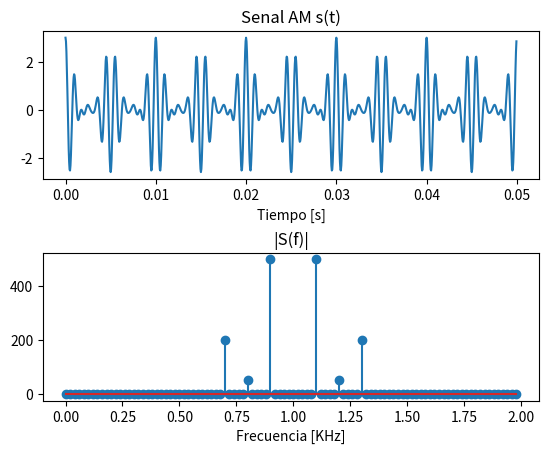
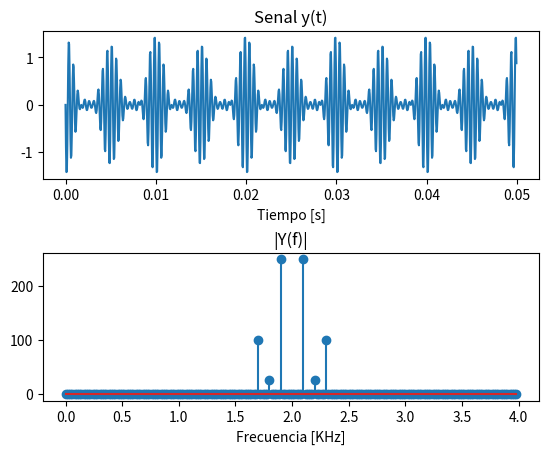
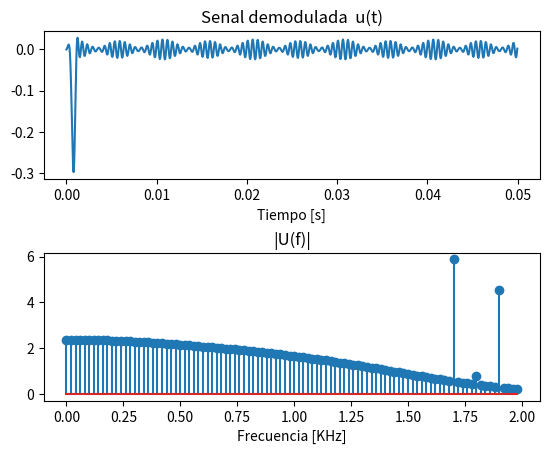
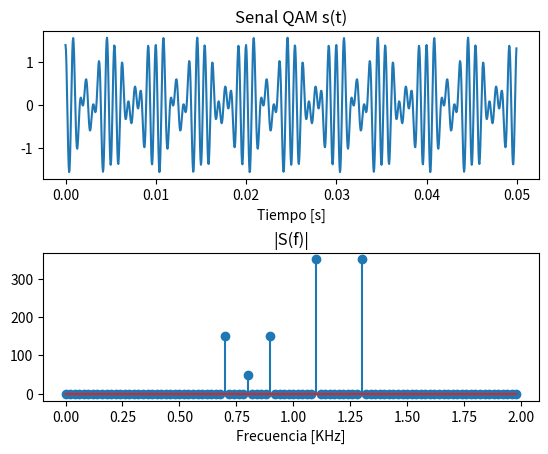
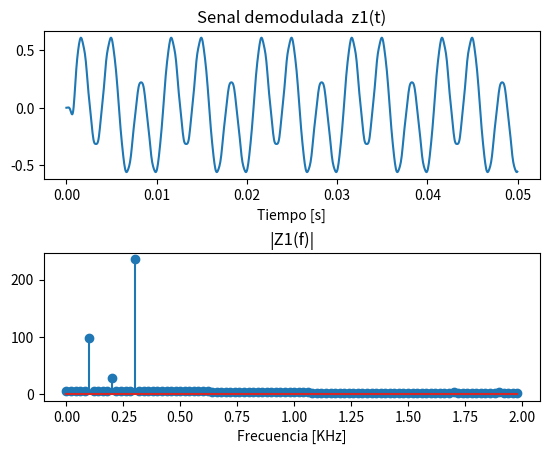
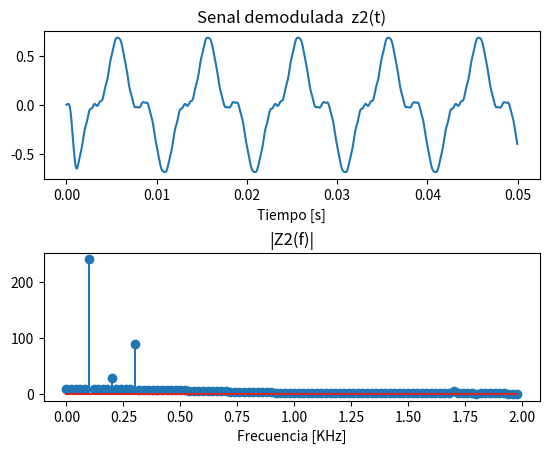

The matplotlib source for these figures, in order:
# -*- coding: utf-8 -*-

#******************************************************************
# Codigo demostrativo Code_02_03.py 
# para curso de Comunicaciones Digitales
#******************************************************************
# Programador: G. Laguna
# Fecha: 24 de abril 2019
# Contribuciones: Adriana de la Cruz Peralta
# Fecha: 23 de noviembre 2021
# Universidad Automoma Metropolitana 
# Unidad Lerma
#******************************************************************

import numpy as np
import scipy.signal as signal
import matplotlib.pyplot as plt

def d_mod(a):
  T = 0.00005; #Periodo de muestreo (seg)
  fs = 1/T; #Frecuencia de muestreo (20KHz)
  N = 1000 #Numero de muestras
  t = np.arange(0.0, N*T, T) #N muestras para intervalo total
  f = np.arange(0.0, (N/2)*(fs/N)/1000, (fs/N)/1000) #N/2 muestras para intervalo de Nyquist (KHz)

  # +++++++++++++++++++++++++++++++++++++++++++++++++++++++++
  # Transmision:
  # +++++++++++++++++++++++++++++++++++++++++++++++++++++++++
  #Senal con componentes de 100, 200 y 300 Hz:
  g = np.cos(2*np.pi*100*t)+0.1*np.cos(2*np.pi*200*t)+0.4*np.cos(2*np.pi*300*t) #%Senal
  c = 2*np.cos(2*np.pi*1000*t) #Portadora de 1KHz
  s = g*c #Senal AM
  S = np.fft.fft(s)
  # +++++++++++++++++++++++++++++++++++++++++++++++++++++++++
  # Recepcion:
  # +++++++++++++++++++++++++++++++++++++++++++++++++++++++++
  teta=np.pi*a #Angulo de desfase respecto a la portadora
  print("rad: ", teta)
  print("deg: ", (teta*180)/np.pi)
  lo = np.cos(2*np.pi*1000*t+teta) #Oscilador local
  y = s*lo #Senal demodulada sin filtrar
  Y = np.fft.fft(y)

  # Filtro LP con corte en 1000 Hz (banda base):
  #b_lp con 32 Coeficientes para el filtro FIR:
  b_lp = signal.firwin(32, 0.1) #Taps, Cutoff = 2*1KHz/20KHz

  #Senal demodulada filtrada:
  u = signal.lfilter(b_lp, 1, y)
  U = np.fft.fft(u)

  # +++++++++++++++++++++++++++++++++++++++++++++++++++++++++
  # Graficacion:
  # +++++++++++++++++++++++++++++++++++++++++++++++++++++++++
  fig1, axarr = plt.subplots(2, 1)
  axarr[0].plot(t, s)
  axarr[0].set_title('Senal AM s(t)')
  axarr[0].set_xlabel('Tiempo [s]')
  axarr[1].stem(f[0:100],abs(S[0:100]))
  axarr[1].set_title('|S(f)|')
  axarr[1].set_xlabel('Frecuencia [KHz]')
  fig1.subplots_adjust(hspace=0.5)

  fig2, axarr = plt.subplots(2, 1)
  axarr[0].plot(t, y)
  axarr[0].set_title('Senal y(t)')
  axarr[0].set_xlabel('Tiempo [s]')
  axarr[1].stem(f[0:200],abs(Y[0:200]))
  axarr[1].set_title('|Y(f)|')
  axarr[1].set_xlabel('Frecuencia [KHz]')
  fig2.subplots_adjust(hspace=0.5)

  fig3, axarr = plt.subplots(2, 1)
  axarr[0].plot(t, u)
  axarr[0].set_title('Senal demodulada  u(t)')
  axarr[0].set_xlabel('Tiempo [s]')
  axarr[1].stem(f[0:100],abs(U[0:100]))
  axarr[1].set_title('|U(f)|')
  axarr[1].set_xlabel('Frecuencia [KHz]')
  fig3.subplots_adjust(hspace=0.5)

  plt.show()

d_mod(1/2)


#******************************************************************
# Codigo demostrativo Code_02_06.py 
# para curso de Comunicaciones Digitales
#******************************************************************
# Programador: G. Laguna
# Fecha: 24 de abril 2019
# Contribuciones: Adriana de la Cruz Peralta
# Fecha: 23 de noviembre 2021
# Universidad Automoma Metropolitana 
# Unidad Lerma
#******************************************************************

import numpy as np
import scipy.signal as signal
import matplotlib.pyplot as plt


def d_mod_q(a):
  T = 0.00005; #Periodo de muestreo (seg)
  fs = 1/T; #Frecuencia de muestreo (20KHz)
  N = 1000 #Numero de muestras
  t = np.arange(0.0, N*T, T) #N muestras para intervalo total
  f = np.arange(0.0, (N/2)*(fs/N)/1000, (fs/N)/1000) #N/2 muestras para intervalo de Nyquist (KHz)

  # +++++++++++++++++++++++++++++++++++++++++++++++++++++++++
  # Transmision:
  # +++++++++++++++++++++++++++++++++++++++++++++++++++++++++
  #Senal 1 con componentes de 100, 200 y 300 Hz:
  g1 = np.cos(2*np.pi*100*t)+0.1*np.sin(2*np.pi*200*t)+0.4*np.cos(2*np.pi*300*t) #%Senal 1
  #Senal 2 con componentes de 100, 200 y 300 Hz:
  g2 = 0.4*np.sin(2*np.pi*100*t)+0.1*np.cos(2*np.pi*200*t)+np.sin(2*np.pi*300*t) #%Senal 2
  #Modulacion en cuadratura con portadoras de 1KHz:
  s = g1*np.cos(2*np.pi*1000*t)-g2*np.sin(2*np.pi*1000*t) #Senal QAM
  S = np.fft.fft(s)
  # +++++++++++++++++++++++++++++++++++++++++++++++++++++++++
  # Recepcion:
  # +++++++++++++++++++++++++++++++++++++++++++++++++++++++++
  #Oscilador local de 1KHz:
  teta=np.pi*a #Angulo de desfase respecto a la portadora
  print("rad: ", teta)
  print("deg: ", (teta*180)/np.pi)
  lo_i = np.cos(2 * np.pi * 1000 * t+teta)  # Oscilador local en fase
  lo_q = -np.sin(2 * np.pi * 1000 * t+teta)  # Oscilador local en cuadratura
  #Canales demodulados sin filtrar:
  y1 = s*lo_i 
  y2 = s*lo_q 
      
  # Filtro LP con corte en 1000 Hz (banda base):
  #b_lp con 32 Coeficientes para el filtro FIR:
  b_lp = signal.firwin(32, 0.1) #Taps, Cutoff = 2*1KHz/20KHz

  #Canales demodulados filtrados:
  z1 = signal.lfilter(b_lp, 1, y1)
  Z1 = np.fft.fft(z1)
  z2 = signal.lfilter(b_lp, 1, y2)
  Z2 = np.fft.fft(z2)

  # +++++++++++++++++++++++++++++++++++++++++++++++++++++++++
  # Graficacion:
  # +++++++++++++++++++++++++++++++++++++++++++++++++++++++++
  fig1, axarr = plt.subplots(2, 1)
  axarr[0].plot(t, s)
  axarr[0].set_title('Senal QAM s(t)')
  axarr[0].set_xlabel('Tiempo [s]')
  axarr[1].stem(f[0:100],abs(S[0:100]))
  axarr[1].set_title('|S(f)|')
  axarr[1].set_xlabel('Frecuencia [KHz]')
  fig1.subplots_adjust(hspace=0.5)

  fig2, axarr = plt.subplots(2, 1)
  axarr[0].plot(t, z1)
  axarr[0].set_title('Senal demodulada  z1(t)')
  axarr[0].set_xlabel('Tiempo [s]')
  axarr[1].stem(f[0:100],abs(Z1[0:100]))
  axarr[1].set_title('|Z1(f)|')
  axarr[1].set_xlabel('Frecuencia [KHz]')
  fig2.subplots_adjust(hspace=0.5)

  fig3, axarr = plt.subplots(2, 1)
  axarr[0].plot(t, z2)
  axarr[0].set_title('Senal demodulada  z2(t)')
  axarr[0].set_xlabel('Tiempo [s]')
  axarr[1].stem(f[0:100],abs(Z2[0:100]))
  axarr[1].set_title('|Z2(f)|')
  axarr[1].set_xlabel('Frecuencia [KHz]')
  fig3.subplots_adjust(hspace=0.5)

  plt.show()

d_mod_q(1/2)